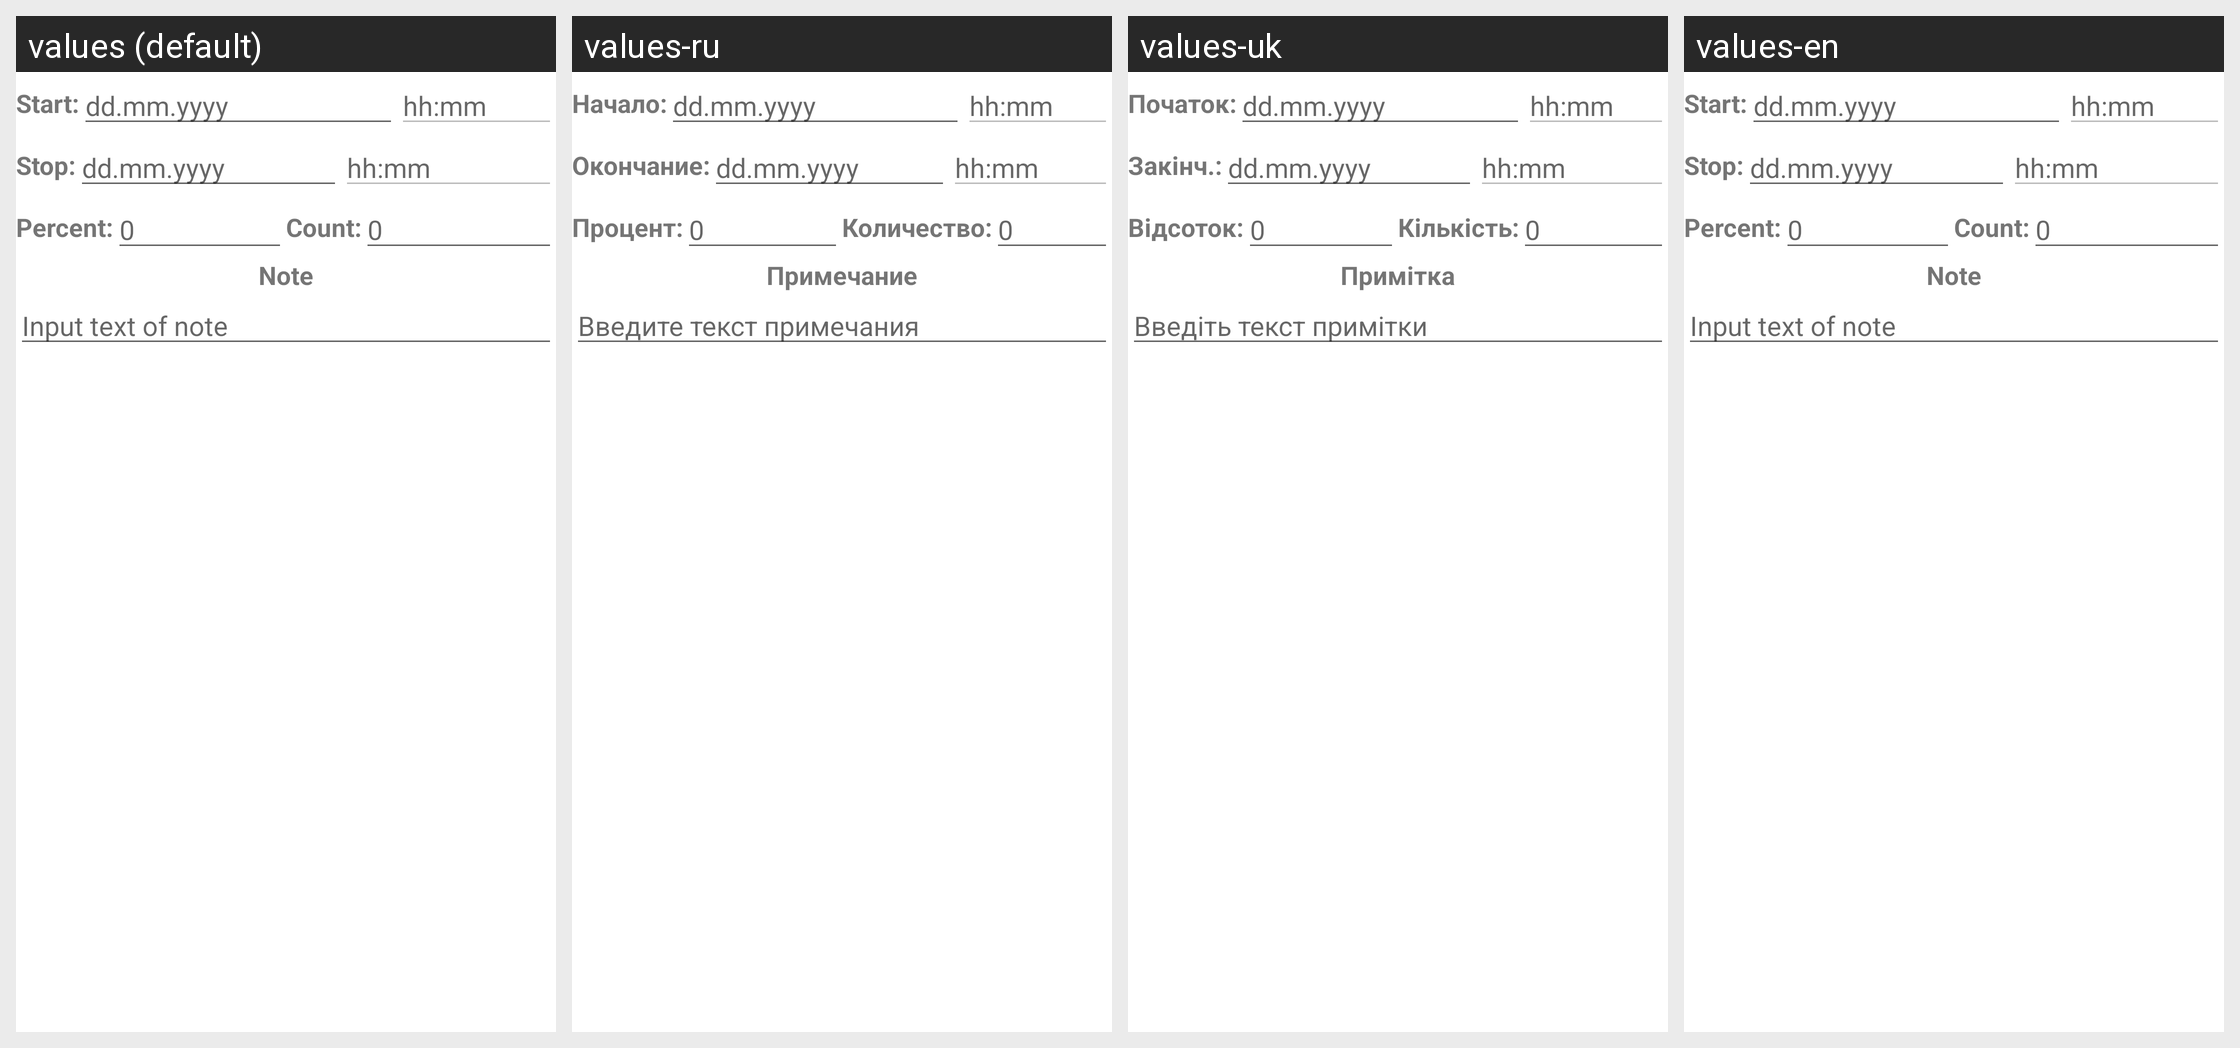

The same Android screen rendered under several of its app's locales, left to right. List the strings drawn on it with the default value and each locale's translation.
Android screen res/layout/new_fact_activity.xml rendered under 4 locales, left to right: values (default), values-ru, values-uk, values-en. Device: Nexus 5 (rendered at 1080×1920; each locale shown at half size, 540×960, under a caption strip naming it); theme AppTheme.
Strings drawn on this screen, with the default value and each locale's value (text and hints the layout hard-codes, and strings that could not be matched under every locale, appear in the picture but are not listed):

facts_start
  values: Start:
  values-ru: Начало:
  values-uk: Початок:
  values-en: Start:

facts_stop
  values: Stop:
  values-ru: Окончание:
  values-uk: Закінч.:
  values-en: Stop:

facts_percent_dialog
  values: Percent:
  values-ru: Процент:
  values-uk: Відсоток:
  values-en: Percent:

facts_count_dialog
  values: Count:
  values-ru: Количество:
  values-uk: Кількість:
  values-en: Count:

facts_description
  values: Note
  values-ru: Примечание
  values-uk: Примітка
  values-en: Note

enter_desc_text
  values: Input text of note
  values-ru: Введите текст примечания
  values-uk: Введіть текст примітки
  values-en: Input text of note
